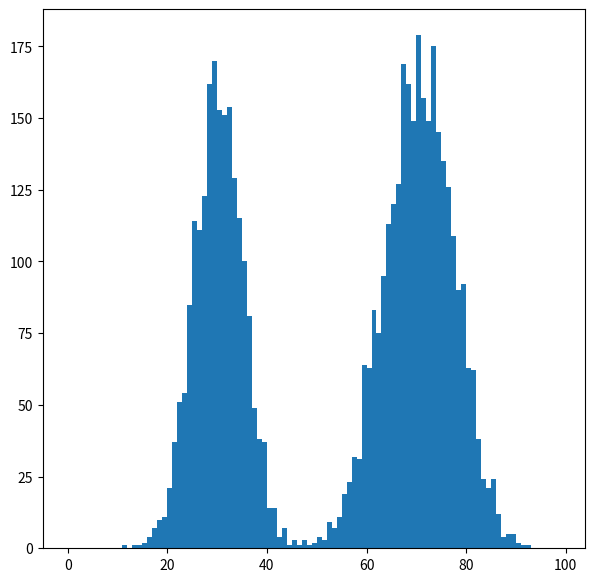
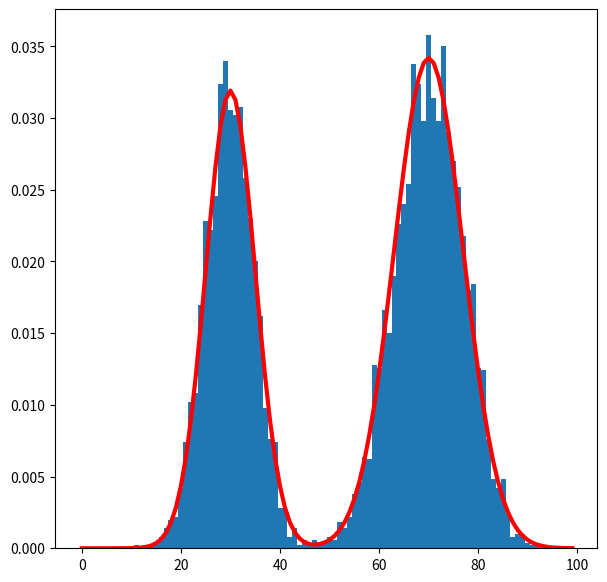

Source code (Python) for these figures, in order:
# -*- coding: utf-8 -*-
"""
Created on Tue Jan 24 14:52:18 2017

[redacted]
"""

import numpy as np
from scipy.stats import norm
import matplotlib.pyplot as plt

mu1 = 30
mu2 = 70

sigma1 = 5
sigma2 = 7

x_start = 0
x_end = 100
x_granularity = 1
gauss1 = norm(loc = mu1, scale = sigma1)
gauss2 = norm(loc = mu2, scale = sigma2)
x = np.arange(x_start,x_end,x_granularity)
p_x = (2*gauss1.pdf(x) + 3*gauss2.pdf(x))/5

sumx = np.cumsum(p_x)

#plt.plot(x, sumx)

numIterations = 5000
binwidth = max(x_granularity, (x_end - x_start)/numIterations)
switchings = [np.argmax(sumx > i) for i in np.random.rand(numIterations)]
plt.figure(1, figsize = (7,7))
occurrences = plt.hist(switchings ,bins = np.arange(x_start,x_end,binwidth))
norm_occurrences = [i/(binwidth*numIterations) for i in occurrences[0]]
plt.figure(2, figsize = (7,7))
plt.bar(np.arange(x_start,x_end-binwidth,binwidth),norm_occurrences,binwidth)
plt.plot(x, p_x, color = 'r', linewidth = 3)
